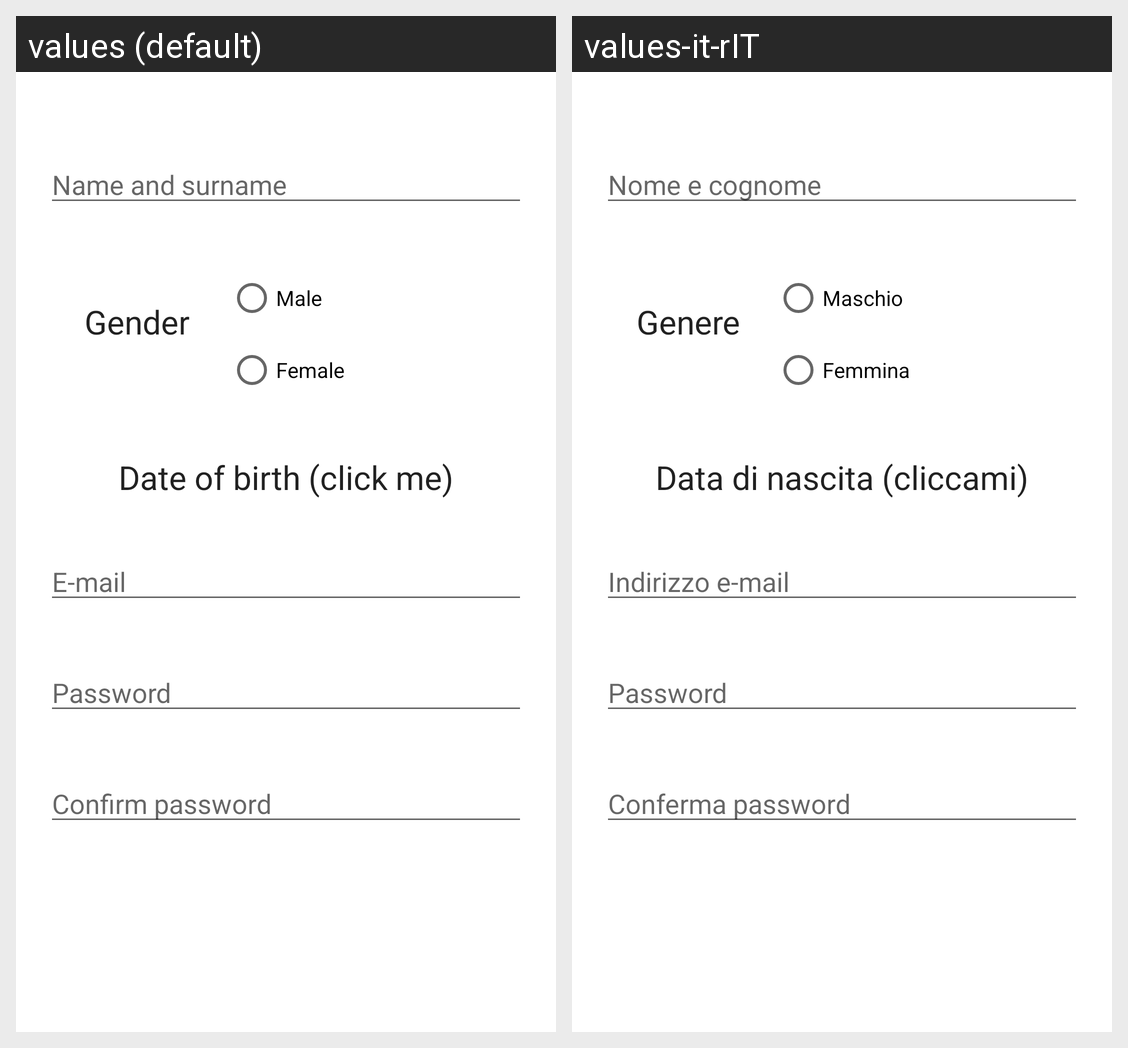

The Android screen above is rendered under two locales of the same app. Produce the string resources it draws, with the default and per-locale values.
Android screen res/layout/activity_register.xml rendered under 2 locales, left to right: values (default), values-it-rIT. Device: Nexus 5 (rendered at 1080×1920; each locale shown at half size, 540×960, under a caption strip naming it); theme Theme.RunApp.
Strings drawn on this screen, with the default value and each locale's value (text and hints the layout hard-codes, and strings that could not be matched under every locale, appear in the picture but are not listed):

first_second_name
  values: Name and surname
  values-it-rIT: Nome e cognome

email_address
  values: E-mail
  values-it-rIT: Indirizzo e-mail

password
  values: Password
  values-it-rIT: Password

confirm_password
  values: Confirm password
  values-it-rIT: Conferma password

male
  values: Male
  values-it-rIT: Maschio

female
  values: Female
  values-it-rIT: Femmina

date_of_birth
  values: Date of birth (click me)
  values-it-rIT: Data di nascita (cliccami)

gender
  values: Gender
  values-it-rIT: Genere
